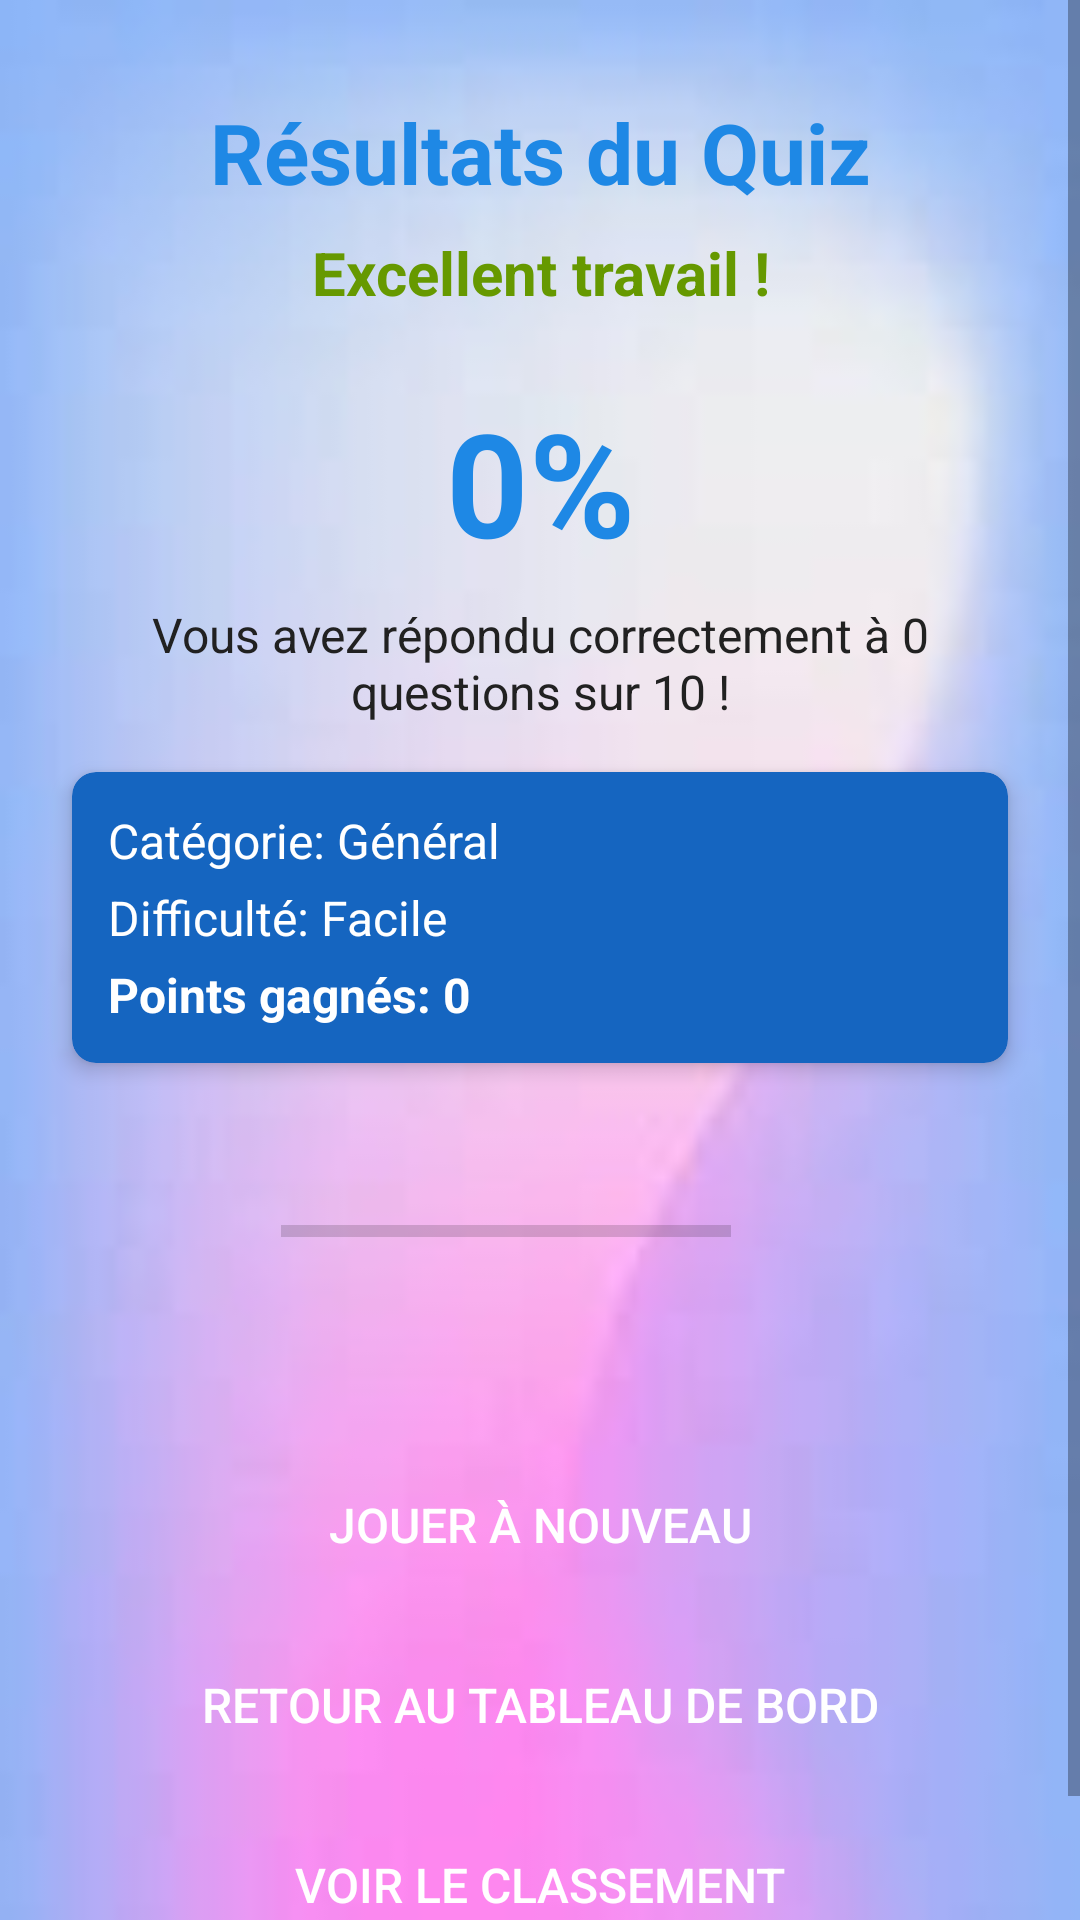

The Android layout XML behind this screen, and the referenced resources:
<!-- AndroidManifest.xml: application theme MyStyle -->
<!-- res/layout/activity_score.xml -->
<?xml version="1.0" encoding="utf-8"?>
<androidx.constraintlayout.widget.ConstraintLayout xmlns:android="http://schemas.android.com/apk/res/android"
    xmlns:app="http://schemas.android.com/apk/res-auto"
    xmlns:tools="http://schemas.android.com/tools"
    android:id="@+id/main"
    android:layout_width="match_parent"
    android:layout_height="match_parent"
    android:background="@drawable/background_img"
    tools:context=".score">

    <ScrollView
        android:layout_width="match_parent"
        android:layout_height="match_parent"
        android:fillViewport="true">

        <androidx.constraintlayout.widget.ConstraintLayout
            android:layout_width="match_parent"
            android:layout_height="wrap_content">

            
            <TextView
                android:id="@+id/tv_title"
                android:layout_width="wrap_content"
                android:layout_height="wrap_content"
                android:layout_marginTop="32dp"
                android:drawablePadding="8dp"
                android:text="Résultats du Quiz"
                android:textColor="@color/primary_color"
                android:textSize="28sp"
                android:textStyle="bold"
                app:layout_constraintEnd_toEndOf="parent"
                app:layout_constraintStart_toStartOf="parent"
                app:layout_constraintTop_toTopOf="parent" />

            
            <TextView
                android:id="@+id/tvMessage"
                android:layout_width="0dp"
                android:layout_height="wrap_content"
                android:layout_marginHorizontal="24dp"
                android:layout_marginTop="8dp"
                android:gravity="center"
                android:text="Excellent travail !"
                android:textColor="@android:color/holo_green_dark"
                android:textSize="20sp"
                android:textStyle="bold"
                app:layout_constraintEnd_toEndOf="parent"
                app:layout_constraintStart_toStartOf="parent"
                app:layout_constraintTop_toBottomOf="@id/tv_title" />

            
            <TextView
                android:id="@+id/tv_percentage"
                android:layout_width="wrap_content"
                android:layout_height="wrap_content"
                android:layout_marginTop="24dp"
                android:text="0%"
                android:textColor="@color/primary_color"
                android:textSize="48sp"
                android:textStyle="bold"
                app:layout_constraintEnd_toEndOf="parent"
                app:layout_constraintStart_toStartOf="parent"
                app:layout_constraintTop_toBottomOf="@id/tvMessage" />

            
            <TextView
                android:id="@+id/tvScore"
                android:layout_width="0dp"
                android:layout_height="wrap_content"
                android:layout_marginHorizontal="24dp"
                android:layout_marginTop="8dp"
                android:gravity="center"
                android:text="Vous avez répondu correctement à 0 questions sur 10 !"
                android:textColor="@color/primary_text_color"
                android:textSize="16sp"
                app:layout_constraintEnd_toEndOf="parent"
                app:layout_constraintStart_toStartOf="parent"
                app:layout_constraintTop_toBottomOf="@id/tv_percentage" />

            
            <androidx.cardview.widget.CardView
                android:id="@+id/cardCategoryDifficulty"
                android:layout_width="0dp"
                android:layout_height="wrap_content"
                android:layout_marginStart="24dp"
                android:layout_marginTop="16dp"
                android:layout_marginEnd="24dp"
                app:cardBackgroundColor="@color/secondary_color"
                app:cardCornerRadius="8dp"
                app:cardElevation="4dp"
                app:layout_constraintEnd_toEndOf="parent"
                app:layout_constraintStart_toStartOf="parent"
                app:layout_constraintTop_toBottomOf="@id/tvScore">

                <LinearLayout
                    android:layout_width="match_parent"
                    android:layout_height="wrap_content"
                    android:orientation="vertical"
                    android:padding="12dp">

                    <TextView
                        android:id="@+id/tvCategory"
                        android:layout_width="match_parent"
                        android:layout_height="wrap_content"
                        android:text="Catégorie: Général"
                        android:textColor="@color/white"
                        android:textSize="16sp" />

                    <TextView
                        android:id="@+id/tvDifficulty"
                        android:layout_width="match_parent"
                        android:layout_height="wrap_content"
                        android:layout_marginTop="4dp"
                        android:text="Difficulté: Facile"
                        android:textColor="@color/white"
                        android:textSize="16sp" />

                    <TextView
                        android:id="@+id/tvPoints"
                        android:layout_width="match_parent"
                        android:layout_height="wrap_content"
                        android:layout_marginTop="4dp"
                        android:text="Points gagnés: 0"
                        android:textColor="@color/white"
                        android:textSize="16sp"
                        android:textStyle="bold" />

                </LinearLayout>
            </androidx.cardview.widget.CardView>

            

            

            <ProgressBar
                android:id="@+id/progress"
                style="?android:attr/progressBarStyleHorizontal"
                android:layout_width="150dp"
                android:layout_height="100dp"
                android:layout_marginTop="6dp"
                android:indeterminate="false"
                android:max="100"
                android:progress="0"
                app:layout_constraintEnd_toEndOf="parent"
                app:layout_constraintHorizontal_bias="0.446"
                app:layout_constraintStart_toStartOf="parent"
                app:layout_constraintTop_toBottomOf="@id/cardCategoryDifficulty" />

            <TextView
                android:id="@+id/tvLevelUp"
                android:layout_width="0dp"
                android:layout_height="wrap_content"
                android:layout_marginHorizontal="24dp"
                android:layout_marginTop="16dp"
                android:gravity="center"
                android:text="Félicitations ! Vous avez atteint le niveau 2 !"
                android:textColor="@color/accent_color"
                android:textSize="18sp"
                android:textStyle="bold"
                android:visibility="gone"
                app:layout_constraintEnd_toEndOf="parent"
                app:layout_constraintStart_toStartOf="parent"
                app:layout_constraintTop_toBottomOf="@id/progress"
                tools:visibility="visible" />

            
            <TextView
                android:id="@+id/tvExpGained"
                android:layout_width="0dp"
                android:layout_height="wrap_content"
                android:layout_marginHorizontal="24dp"
                android:layout_marginTop="8dp"
                android:gravity="center"
                android:text="XP gagnée: 10 | Total: 50/100"
                android:textColor="@color/primary_text_color"
                android:textSize="16sp"
                android:visibility="gone"
                app:layout_constraintEnd_toEndOf="parent"
                app:layout_constraintStart_toStartOf="parent"
                app:layout_constraintTop_toBottomOf="@id/tvLevelUp"
                tools:visibility="visible" />

            
            <Button
                android:id="@+id/btnPlayAgain"
                android:layout_width="0dp"
                android:layout_height="wrap_content"
                android:layout_marginHorizontal="32dp"
                android:layout_marginTop="24dp"
                android:background="@drawable/button_background"
                android:padding="12dp"
                android:text="Jouer à nouveau"
                android:textColor="@color/white"
                android:textSize="16sp"
                app:layout_constraintEnd_toEndOf="parent"
                app:layout_constraintStart_toStartOf="parent"
                app:layout_constraintTop_toBottomOf="@id/tvExpGained" />

            
            <Button
                android:id="@+id/btnDashboard"
                android:layout_width="0dp"
                android:layout_height="wrap_content"
                android:layout_marginHorizontal="32dp"
                android:layout_marginTop="12dp"
                android:background="@drawable/button_background"
                android:padding="12dp"
                android:text="Retour au tableau de bord"
                android:textColor="@color/white"
                android:textSize="16sp"
                app:layout_constraintEnd_toEndOf="parent"
                app:layout_constraintStart_toStartOf="parent"
                app:layout_constraintTop_toBottomOf="@id/btnPlayAgain" />

            
            <Button
                android:id="@+id/btnViewLeaderboard"
                android:layout_width="0dp"
                android:layout_height="wrap_content"
                android:layout_marginHorizontal="32dp"
                android:layout_marginTop="12dp"
                android:layout_marginBottom="32dp"
                android:background="@drawable/button_background"
                android:padding="12dp"
                android:text="Voir le classement"
                android:textColor="@color/white"
                android:textSize="16sp"
                app:layout_constraintBottom_toBottomOf="parent"
                app:layout_constraintEnd_toEndOf="parent"
                app:layout_constraintStart_toStartOf="parent"
                app:layout_constraintTop_toBottomOf="@id/btnDashboard" />

        </androidx.constraintlayout.widget.ConstraintLayout>
    </ScrollView>
</androidx.constraintlayout.widget.ConstraintLayout>
<!-- resources referenced by this layout -->
<resources>
  <color name="accent_color">#FFC107</color>
  <color name="primary_color">#1E88E5</color>
  <color name="primary_text_color">#212121</color>
  <color name="secondary_color">#1565C0</color>
  <color name="white">#FFFFFF</color>
  <!-- drawable background_img: jpeg bitmap (drawable, 1642 bytes) -->
  <style name="MyStyle" parent="Theme.AppCompat.Light.DarkActionBar">
          
          <item name="colorPrimary">@color/colorPrimary</item>
          <item name="colorPrimaryDark">@color/colorPrimaryDark2</item>
          <item name="colorAccent">@color/colorAccent2</item>
  
      </style>
  <color name="colorPrimary">#1E88E5</color>
  <color name="colorPrimaryDark2">#0D47A1</color>
  <color name="colorAccent2">#FFECB3</color>
</resources>
